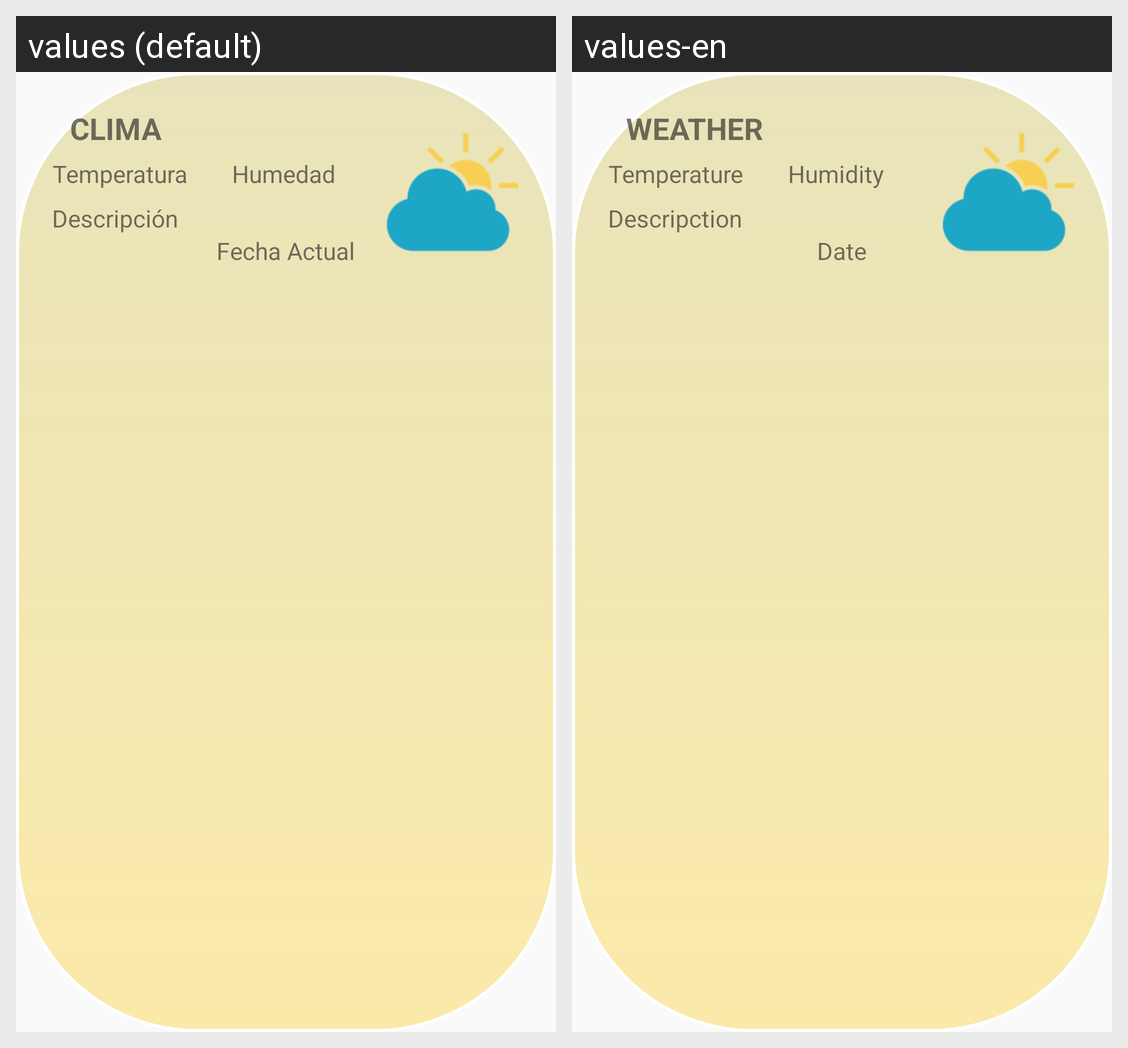

This grid shows one Android layout under two languages. Give, for every string resource on the screen, its name, the default text and each shown locale's text.
Android screen res/layout/widget_layout.xml rendered under 2 locales, left to right: values (default), values-en. Device: Nexus 5 (rendered at 1080×1920; each locale shown at half size, 540×960, under a caption strip naming it); theme AppTheme.
Strings drawn on this screen, with the default value and each locale's value (text and hints the layout hard-codes, and strings that could not be matched under every locale, appear in the picture but are not listed):

clima
  values: Clima
  values-en: Weather

Temperatura
  values: Temperatura
  values-en: Temperature

Humedad
  values: Humedad
  values-en: Humidity

Descripcion
  values: Descripción
  values-en: Descripction

Fecha
  values: Fecha Actual
  values-en: Date
